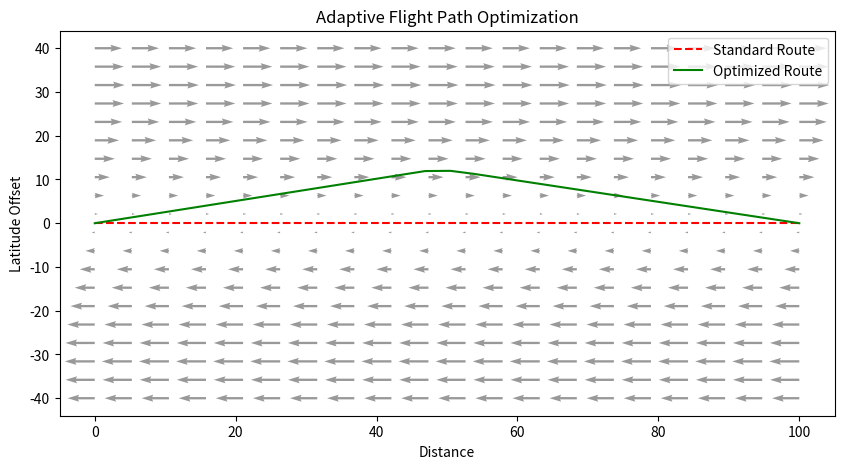

The matplotlib source for this figure:
import numpy as np
import matplotlib.pyplot as plt

# -------------------------
# CONFIG
# -------------------------
START = np.array([0, 0])
END = np.array([100, 0])
NUM_WAYPOINTS = 5
POP_SIZE = 30
GENERATIONS = 80
MUTATION_RATE = 0.2

# -------------------------
# WIND MODEL (FAKE BUT GOOD)
# -------------------------
def wind_at(point):
    x, y = point
    wind_x = 5 * np.sin(y / 20)     # tailwind zones
    wind_y = 0
    return np.array([wind_x, wind_y])

# -------------------------
# PATH & FITNESS
# -------------------------
def path_distance(path):
    return sum(np.linalg.norm(path[i+1] - path[i]) for i in range(len(path)-1))

def wind_bonus(path):
    bonus = 0
    for i in range(len(path)-1):
        direction = path[i+1] - path[i]
        direction = direction / np.linalg.norm(direction)
        wind = wind_at(path[i])
        bonus += np.dot(wind, direction)
    return bonus

def fitness(path):
    return path_distance(path) - wind_bonus(path)

# -------------------------
# GENETIC ALGORITHM
# -------------------------
def random_path():
    waypoints = np.linspace(START, END, NUM_WAYPOINTS)
    noise = np.random.randn(*waypoints.shape) * 10
    waypoints[1:-1] += noise[1:-1]
    return waypoints

population = [random_path() for _ in range(POP_SIZE)]

for _ in range(GENERATIONS):
    population.sort(key=fitness)
    survivors = population[:POP_SIZE//3]

    children = []
    while len(children) < POP_SIZE:
        parent = survivors[np.random.randint(len(survivors))]
        child = parent.copy()

        if np.random.rand() < MUTATION_RATE:
            idx = np.random.randint(1, NUM_WAYPOINTS-1)
            child[idx] += np.random.randn(2) * 5

        children.append(child)

    population = children

best_path = min(population, key=fitness)

# -------------------------
# BASELINE (STRAIGHT PATH)
# -------------------------
baseline = np.linspace(START, END, NUM_WAYPOINTS)

# -------------------------
# VISUALIZATION
# -------------------------
plt.figure(figsize=(10,5))

plt.plot(baseline[:,0], baseline[:,1], 'r--', label="Standard Route")
plt.plot(best_path[:,0], best_path[:,1], 'g-', label="Optimized Route")

# Wind field
X, Y = np.meshgrid(np.linspace(0,100,20), np.linspace(-40,40,20))
U = 5 * np.sin(Y / 20)
V = np.zeros_like(U)
plt.quiver(X, Y, U, V, alpha=0.4)

plt.legend()
plt.title("Adaptive Flight Path Optimization")
plt.xlabel("Distance")
plt.ylabel("Latitude Offset")
plt.show()

print("Baseline cost:", fitness(baseline))
print("Optimized cost:", fitness(best_path))
